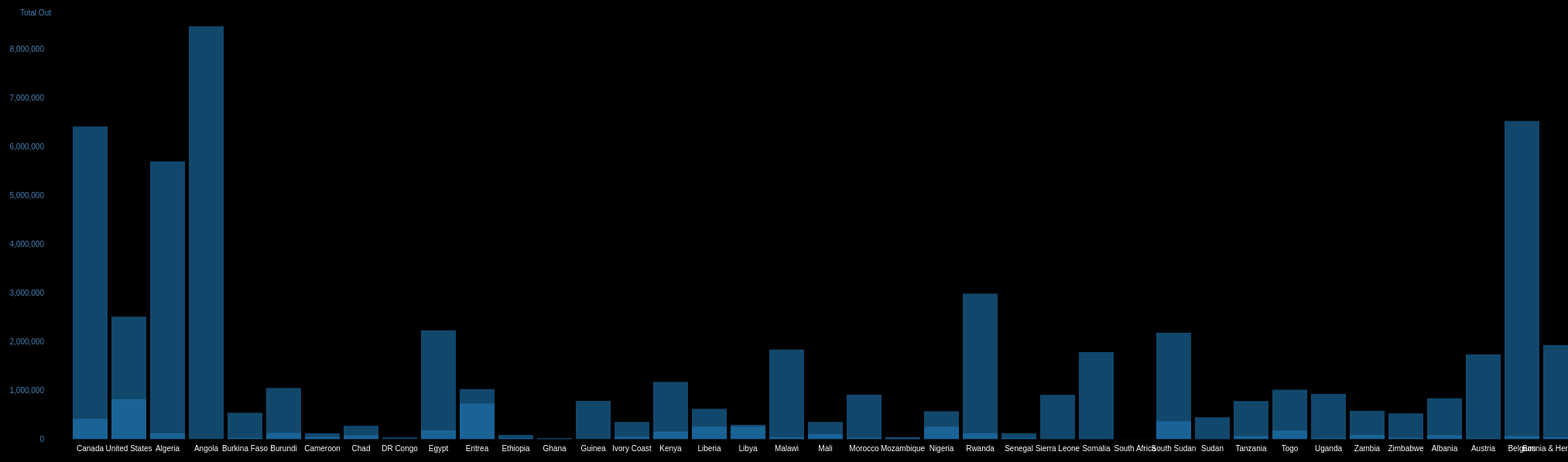
D3 v3 page, settled after 480 driven frames (8 s of simulated time); the page loaded 1 data file(s).


var margin = {top:80, right:80, bottom:80, left:80};
var height = 800;
var height_use = height/3*2;
//var width = 6400;
var width = 6400;

var x = d3.scale.ordinal()
    .rangeRoundBands([0, width],.1);

var y = d3.scale.linear().domain([1,5000000]).range([height_use,0]);


var xAxis = d3.svg.axis()
            .scale(x)
            .orient("bottom");
var yAxisLeft = d3.svg.axis().scale(y).ticks(10).orient("left");

var svg = d3.select("body").append("svg")
    .attr("width", width+margin.left+margin.right)
    .attr("height", height+margin.top+margin.bottom)
  .append("g")
    .attr("class", "graph")
    .attr("transform", "translate("+margin.left+","+margin.top+")");

d3.csv("1990merge_flow.csv", function(data) {
  console.log('here');
  // Convert strings to numbers.
  data.forEach(function(d) {
    d.people = +d.people;

  });

  // Compute the extent of the data set in people.
  var people0 = d3.min(data, function(d){return d.people;}),
    people1 = d3.max(data, function(d){return d.people;});

  x.domain(data.map(function(d){return d.country; }));
  y.domain([0, d3.max(data, function(d){ return +d.people; })]);

  svg.append("g")
    .attr("class", "y axis axisLeft")
    .attr("transform","translate(0,0)")
    .call(yAxisLeft)
    .append("text")
    .attr("y", 6)
    .attr("dy", "-2em")
    .style("text-anchor","end")
    .text("Total Out");
  svg.append("g")
    .attr("class", "x axis")
    .attr("transform", "translate(0,"+(height_use)+")")
    .call(xAxis)

  bars = svg.selectAll(".bar").data(data).enter();
  bars.append("rect")
    // .attr("class","bar1")
    //.attr("x",function(d){return x(d.country); })
    .attr("x",function(d){return x(d.country); })
    .attr("width",x.rangeBand())
    .attr("y",function(d){return y(d.people); })
    .attr("height", function(d){return height_use-y(d.people); });
 
});


### data: 1990merge_flow.csv
country, type, people
Canada, 1, 6416337
Canada, 2, 416514
United States, 1, 817726
United States, 2, 2511774
Algeria, 1, 5697587
Algeria, 2, 117844
Angola, 1, 8470974
Angola, 2, 24
Burkina Faso, 1, 22877
Burkina Faso, 2, 540556
Burundi, 1, 126331
Burundi, 2, 1046898
Cameroon, 1, 118591
Cameroon, 2, 41026
Chad, 1, 272980
Chad, 2, 74778
DR Congo, 1, 32144
DR Congo, 2, 0
Egypt, 1, 179100
Egypt, 2, 2231162
Eritrea, 1, 1025733
Eritrea, 2, 729032
Ethiopia, 1, 16380
Ethiopia, 2, 85470
Ghana, 1, 16625
Ghana, 2, 8436
Guinea, 1, 782744
Guinea, 2, 0
Ivory Coast, 1, 44706
Ivory Coast, 2, 351504
Kenya, 1, 1172534
Kenya, 2, 154414
Liberia, 1, 255850
Liberia, 2, 620028
Libya, 1, 292994
Libya, 2, 254150
Malawi, 1, 34605
Malawi, 2, 1835932
Mali, 1, 98625
Mali, 2, 350600
Morocco, 1, 25901
Morocco, 2, 910952
Mozambique, 1, 8677
Mozambique, 2, 39456
Nigeria, 1, 570013
Nigeria, 2, 254158
Rwanda, 1, 120164
Rwanda, 2, 2984704
Senegal, 1, 20032
Senegal, 2, 117950
Sierra Leone, 1, 3160
Sierra Leone, 2, 905992
Somalia, 1, 8529
Somalia, 2, 1784808
South Africa, 1, 776
South Africa, 2, 1002
South Sudan, 1, 365483
South Sudan, 2, 2183048
Sudan, 1, 445798
Sudan, 2, 5958
... 194 more rows